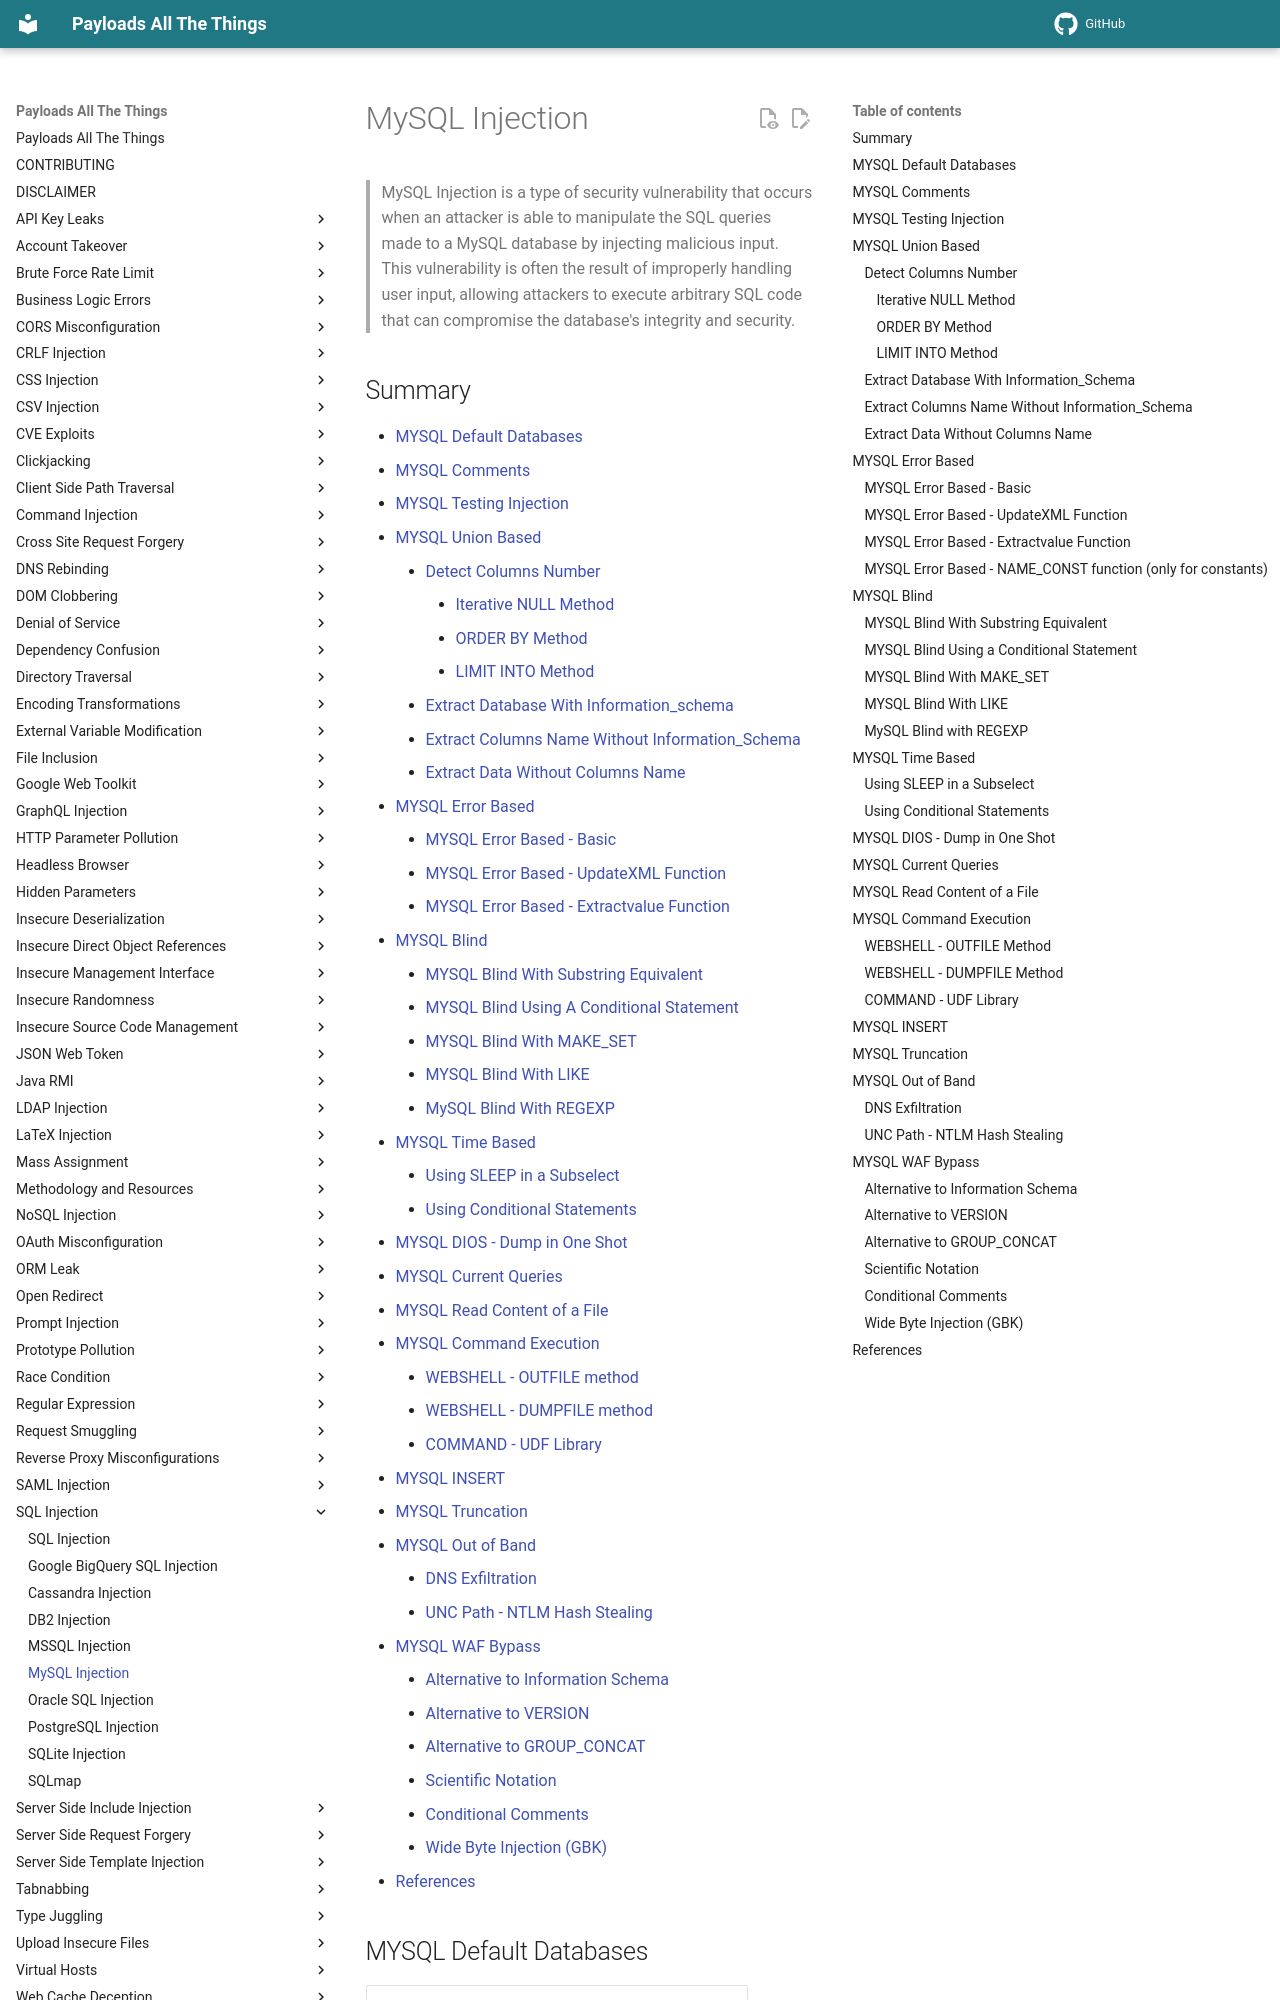

repository: pchabermann/PayloadsAllTheThings · page: SQL Injection/MySQL Injection/index.html · generator: mkdocs

# MySQL Injection

> MySQL Injection  is a type of security vulnerability that occurs when an attacker is able to manipulate the SQL queries made to a MySQL database by injecting malicious input. This vulnerability is often the result of improperly handling user input, allowing attackers to execute arbitrary SQL code that can compromise the database's integrity and security.

## Summary

* [MYSQL Default Databases](#mysql-default-databases)
* [MYSQL Comments](#mysql-comments)
* [MYSQL Testing Injection](#mysql-testing-injection)
* [MYSQL Union Based](#mysql-union-based)
    * [Detect Columns Number](#detect-columns-number)
        * [Iterative NULL Method](#iterative-null-method)
        * [ORDER BY Method](#order-by-method)
        * [LIMIT INTO Method](#limit-into-method)
    * [Extract Database With Information_schema](#extract-database-with-information_schema)
    * [Extract Columns Name Without Information_Schema](#extract-columns-name-without-information_schema)
    * [Extract Data Without Columns Name](#extract-data-without-columns-name)
* [MYSQL Error Based](#mysql-error-based)
    * [MYSQL Error Based - Basic](#mysql-error-based---basic)
    * [MYSQL Error Based - UpdateXML Function](#mysql-error-based---updatexml-function)
    * [MYSQL Error Based - Extractvalue Function](#mysql-error-based---extractvalue-function)
* [MYSQL Blind](#mysql-blind)
    * [MYSQL Blind With Substring Equivalent](#mysql-blind-with-substring-equivalent)
    * [MYSQL Blind Using A Conditional Statement](#mysql-blind-using-a-conditional-statement)
    * [MYSQL Blind With MAKE_SET](#mysql-blind-with-make_set)
    * [MYSQL Blind With LIKE](#mysql-blind-with-like)
    * [MySQL Blind With REGEXP](#mysql-blind-with-regexp)
* [MYSQL Time Based](#mysql-time-based)
    * [Using SLEEP in a Subselect](#using-sleep-in-a-subselect)
    * [Using Conditional Statements](#using-conditional-statements)
* [MYSQL DIOS - Dump in One Shot](#mysql-dios---dump-in-one-shot)
* [MYSQL Current Queries](#mysql-current-queries)
* [MYSQL Read Content of a File](#mysql-read-content-of-a-file)
* [MYSQL Command Execution](#mysql-command-execution)
    * [WEBSHELL - OUTFILE method](#webshell---outfile-method)
    * [WEBSHELL - DUMPFILE method](#webshell---dumpfile-method)
    * [COMMAND - UDF Library](#command---udf-library)
* [MYSQL INSERT](#mysql-insert)
* [MYSQL Truncation](#mysql-truncation)
* [MYSQL Out of Band](#mysql-out-of-band)
    * [DNS Exfiltration](#dns-exfiltration)
    * [UNC Path - NTLM Hash Stealing](#unc-path---ntlm-hash-stealing)
* [MYSQL WAF Bypass](#mysql-waf-bypass)
    * [Alternative to Information Schema](#alternative-to-information-schema)
    * [Alternative to VERSION](#alternative-to-version)
    * [Alternative to GROUP_CONCAT](#alternative-to-group_concat)
    * [Scientific Notation](#scientific-notation)
    * [Conditional Comments](#conditional-comments)
    * [Wide Byte Injection (GBK)](#wide-byte-injection-gbk)
* [References](#references)

## MYSQL Default Databases

| Name               | Description                         |
| ------------------ | ----------------------------------- |
| mysql              | Requires root privileges            |
| information_schema | Available from version 5 and higher |
